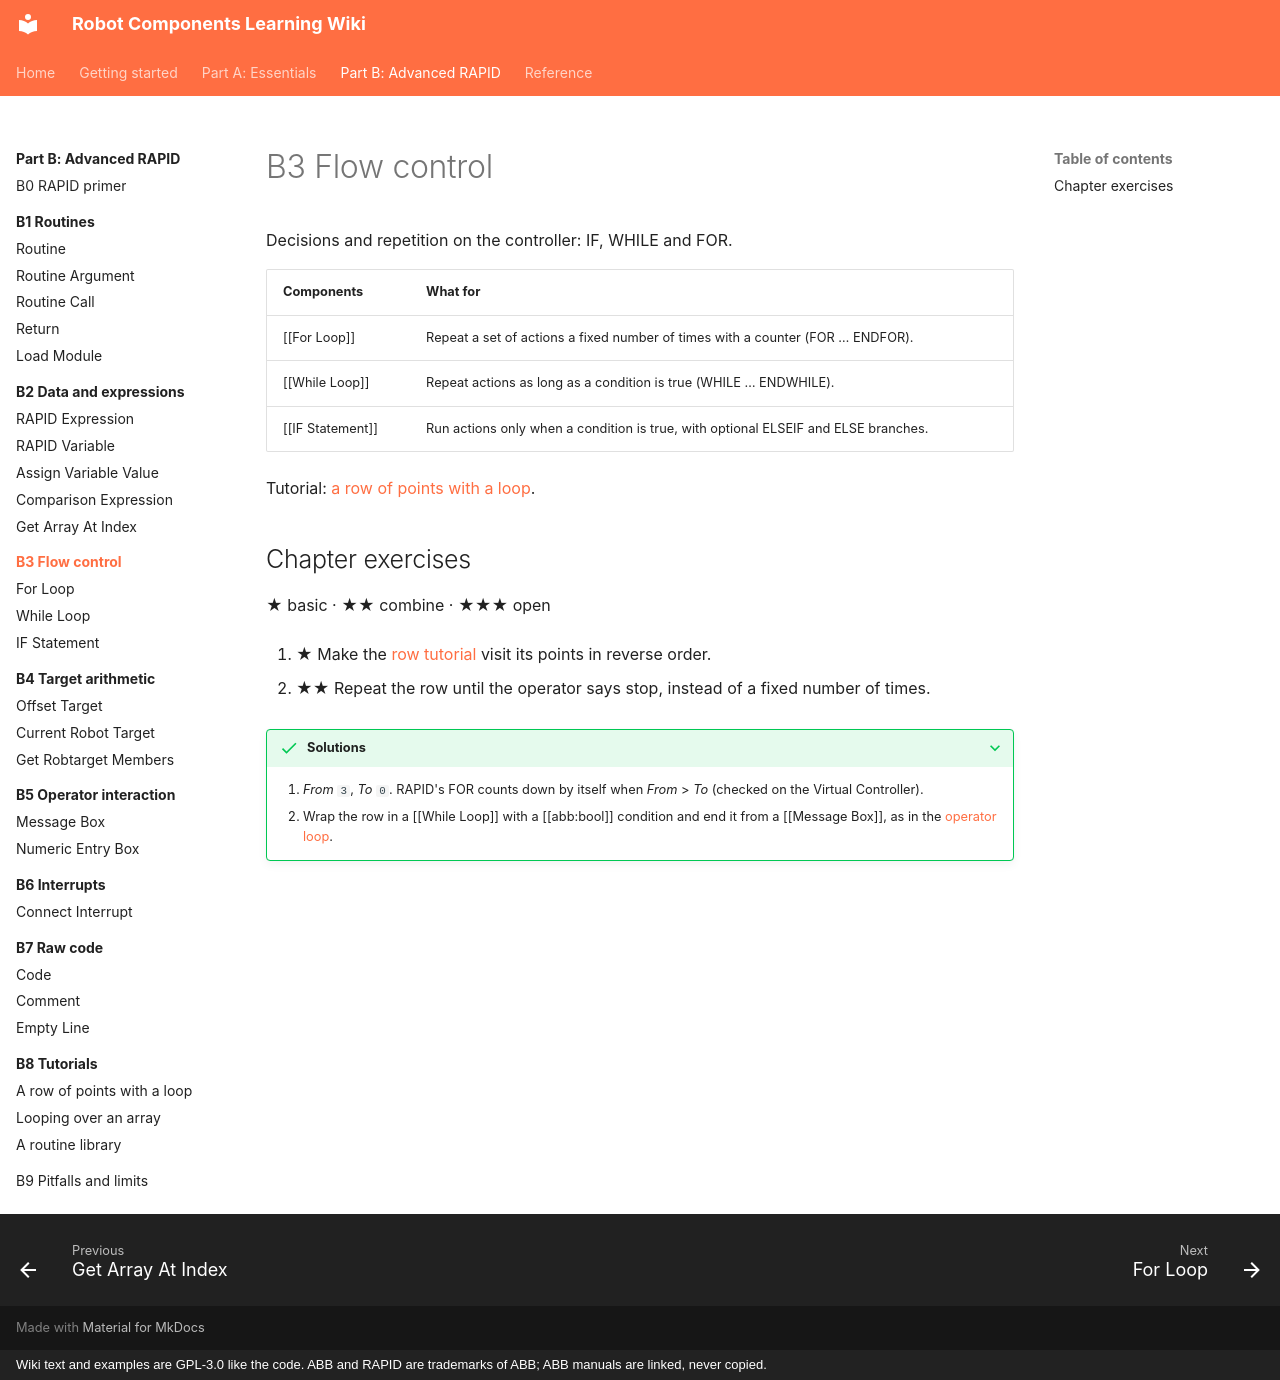

repository: jpdrude/RobotComponents · page: part-b/b3-flow-control/index.html · generator: mkdocs · copyright: Wiki text and examples are GPL-3.0 like the code. ABB and RAPID are trademarks of ABB; ABB manuals are linked, never copied.

# B3 Flow control

Decisions and repetition on the controller: IF, WHILE and FOR.

| Components | What for |
|---|---|
| [[For Loop]] | Repeat a set of actions a fixed number of times with a counter (FOR … ENDFOR). |
| [[While Loop]] | Repeat actions as long as a condition is true (WHILE … ENDWHILE). |
| [[IF Statement]] | Run actions only when a condition is true, with optional ELSEIF and ELSE branches. |

Tutorial: [a row of points with a loop](../b8-tutorials/row-loop.md).

## Chapter exercises

★ basic · ★★ combine · ★★★ open

1. ★ Make the [row tutorial](../b8-tutorials/row-loop.md) visit its points in reverse order.

2. ★★ Repeat the row until the operator says stop, instead of a fixed number of times.

??? success "Solutions"
    1. *From* `3`, *To* `0`. RAPID's FOR counts down by itself when *From* > *To* (checked on the Virtual Controller).
    2. Wrap the row in a [[While Loop]] with a [[abb:bool]] condition and end it from a [[Message Box]], as in the [operator loop](../b5-operator-interaction/message-box.md).
